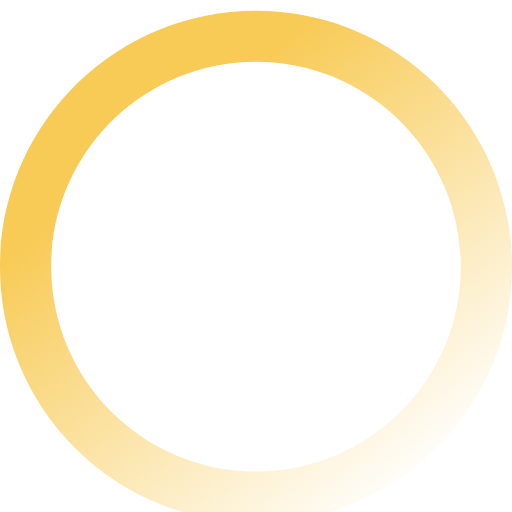
t = 0.00 s
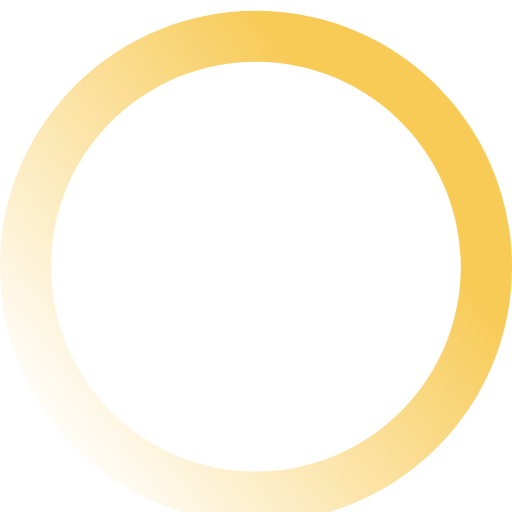
t = 0.25 s
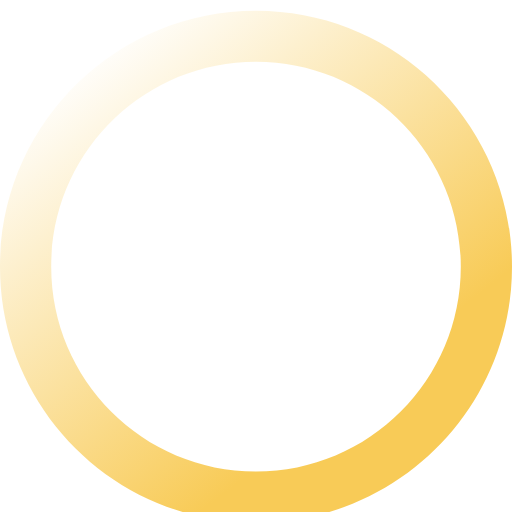
t = 0.50 s
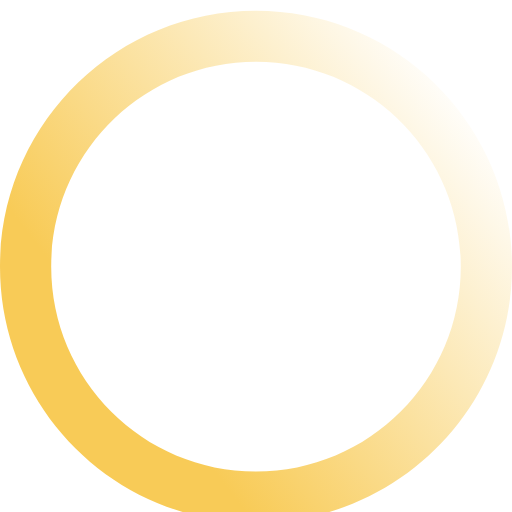
t = 0.75 s

The animated SVG that drew these frames (rendered in a browser with its animation timeline set to each time). Animation: 1 SMIL element (animateTransform=1); one cycle of 1.00 s, repeats indefinitely.

<svg
        width="24"
        height="25"
        viewBox="0 0 24 24"
        fill="none"
        x="0px"
        y="0px"
        xmlns="http://www.w3.org/2000/svg">
    <path d="M24 12.5C24 19.1274 18.6274 24.5 12 24.5C5.37258 24.5 0 19.1274 0 12.5C0 5.87258 5.37258 0.5 12 0.5C18.6274 0.5 24 5.87258 24 12.5ZM2.4 12.5C2.4 17.8019 6.69807 22.1 12 22.1C17.3019 22.1 21.6 17.8019 21.6 12.5C21.6 7.19807 17.3019 2.9 12 2.9C6.69807 2.9 2.4 7.19807 2.4 12.5Z" fill="url(#paint0_linear_1272_17822)">
        <animateTransform
                attributeName="transform"
                attributeType="XML"
                type="rotate"
                dur="1s"
                from="0 12 12.5"
                to="360 12 12.5"
                repeatCount="indefinite"
        />
    </path>
<defs>
<linearGradient id="paint0_linear_1272_17822" x1="5" y1="8.5" x2="17.5" y2="24.5" gradientUnits="userSpaceOnUse">
<stop stop-color="#F8CB57"/>
<stop offset="1" stop-color="#F8CB57" stop-opacity="0"/>
</linearGradient>
</defs>
</svg>
